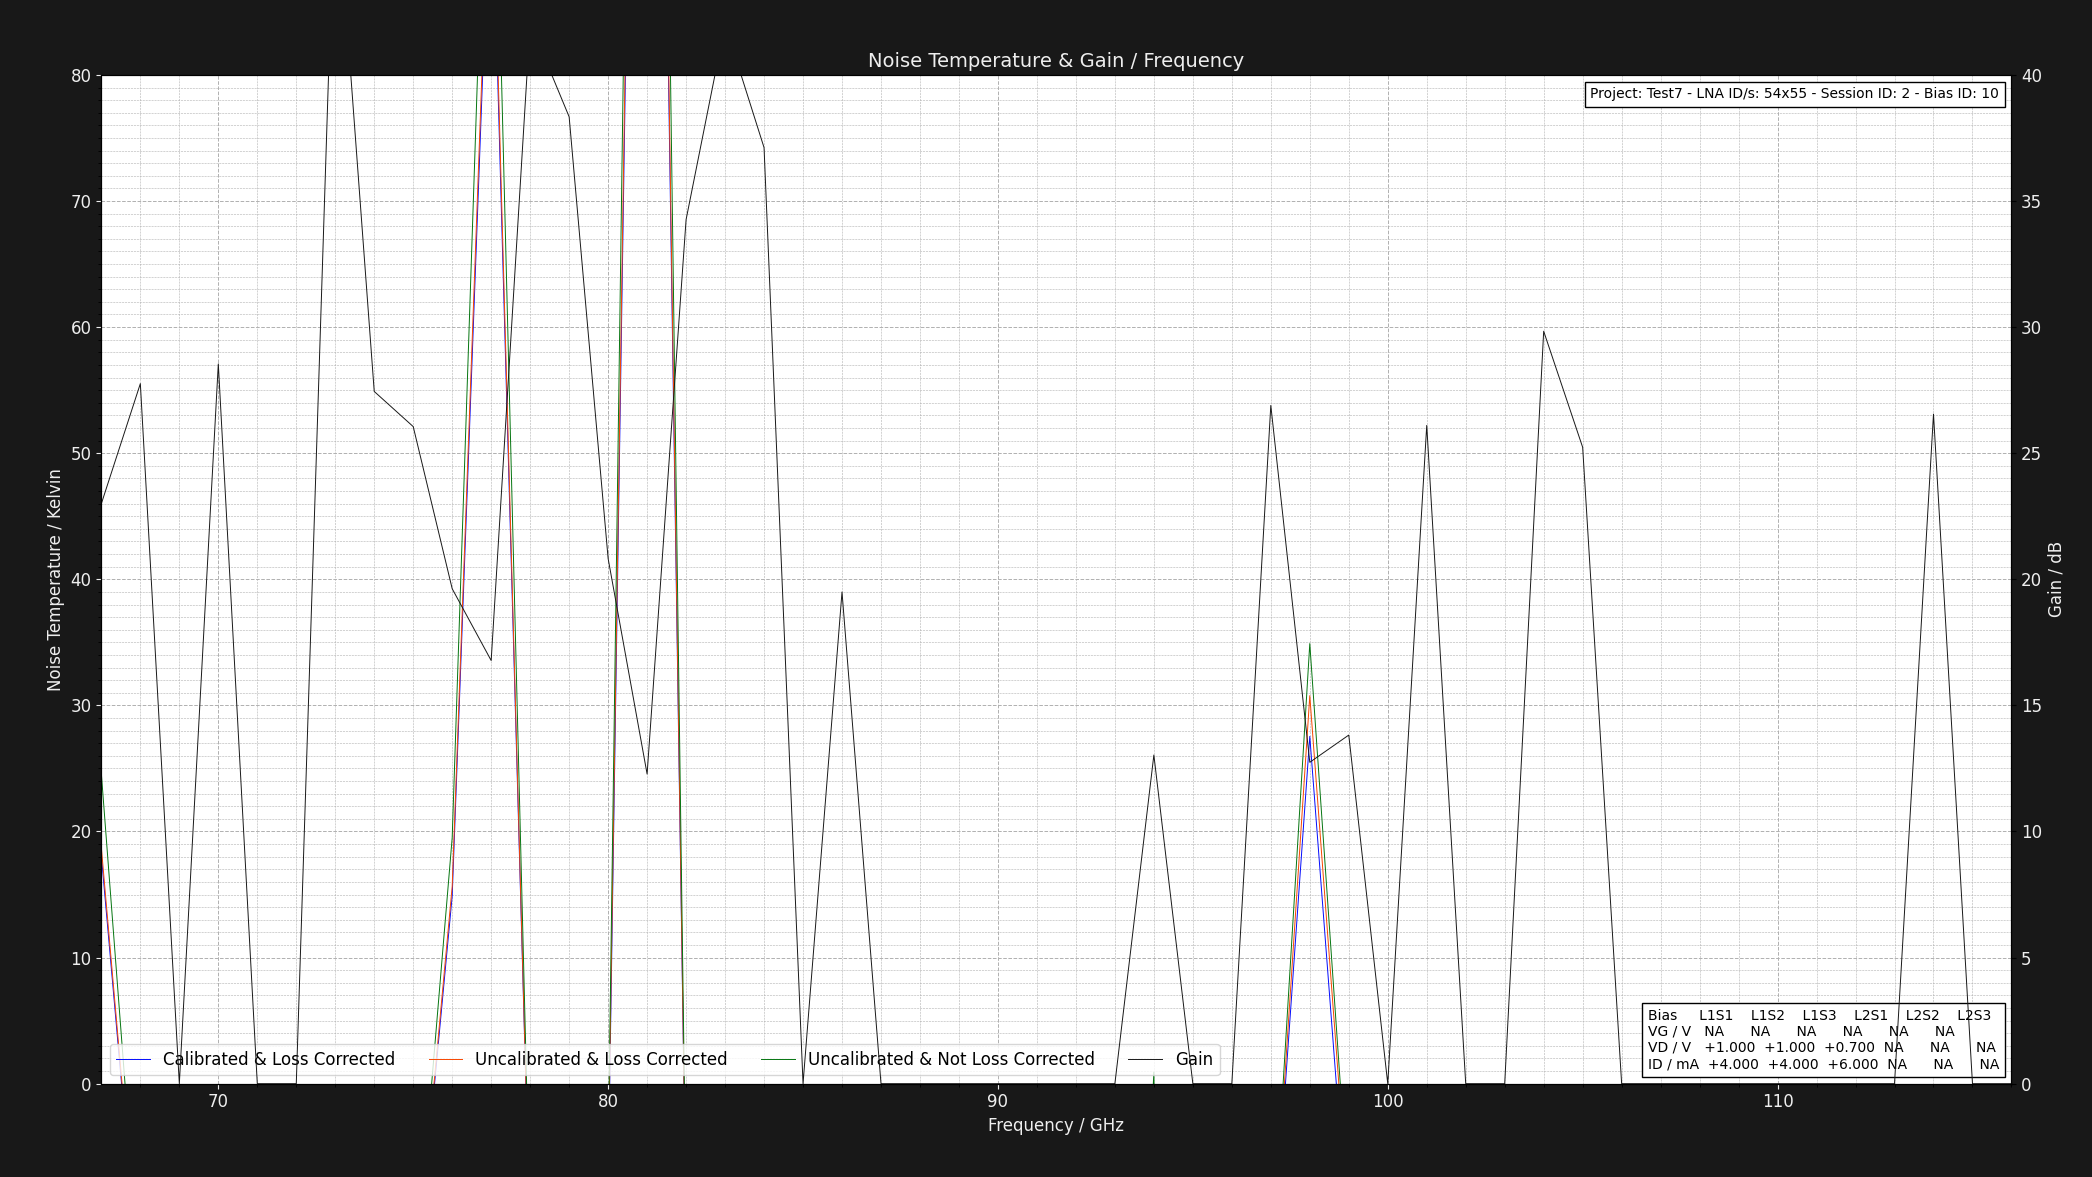

The table this chart was drawn from, first rows:
Project: Test7 - LNA ID/s: 54x55 - Sessi…
L1S1: GV = NAV DV = +1.050V DI = 4.000mA…
Center Frequency     = 0.075GHz    Marke…
Frequency (GHz), Cold Power (dBm), Hot Power (dBm), Hot Load Temps (K), Hot LNA Temps (K), Cold Load Temps (K), Cold LNA Temps (K), Loss (dB), Y Factor, Corrected Hot Load Temps (K), Corrected Cold Load Temps, Uncalibrated Noise Temperature (K), Corrected Noise Temperature (K), Calibrated & Corrected Noise Temperature…, Gain (dB), Pre Cold Measurement LNA Temp (K), Post Cold Measurement LNA Temp (K), Pre Hot Measurement LNA Temp (K), Post Hot Measurement LNA Temp (K), Pre Cold Measurement 1st Extra Temp (K), Post Cold Measurement 1st Extra Temp (K), Pre Hot Measurement 1st Extra Temp (K), Post Hot Measurement 1st Extra Temp (K), Pre Cold Measurement 2nd Extra Temp (K)
67, -52.63, -50.37, 50.76, 21.0, 20.2, 21.0, 1.324, 1.683, 46.93, 20.3, 24.57, 18.71, 18.06, 23, 21, 21, 21, 21, NA, NA, NA, NA, NA
68, -59.4, -50.25, 50.6, 21.0, 20.14, 21.0, 1.305, 8.222, 46.98, 20.25, -15.92, -16.54, -16.82, 27.76, 21, 21, 21, 21, NA, NA, NA, NA, NA
69, -45.72, -48.85, 50.78, 21.0, 20.24, 21.0, 1.289, 0.4864, 47.29, 20.33, -79.7, -72.82, -72.73, 0.0, 21, 21, 21, 21, NA, NA, NA, NA, NA
70, -56.08, -47.7, 50.73, 21.0, 20.17, 21.0, 1.276, 6.887, 47.38, 20.26, -14.98, -15.66, -15.81, 28.54, 21, 21, 21, 21, NA, NA, NA, NA, NA
71, -46.73, -52.41, 50.76, 21.0, 20.14, 21.0, 1.264, 0.2704, 47.52, 20.23, -62.11, -57.63, -57.31, 0.0, 21, 21, 21, 21, NA, NA, NA, NA, NA
72, -55.84, -57.02, 50.76, 21.0, 20.13, 21.0, 1.254, 0.7621, 47.62, 20.22, -148.9, -135.4, -134.2, 0.0, 21, 21, 21, 21, NA, NA, NA, NA, NA
73, -59.72, -40.59, 50.79, 21.0, 20.25, 21.0, 1.246, 81.85, 47.73, 20.33, -19.87, -19.99, -19.99, 48.31, 21, 21, 21, 21, NA, NA, NA, NA, NA
74, -51.09, -46.82, 50.7, 21.0, 20.13, 21.0, 1.238, 2.673, 47.73, 20.22, -1.858, -3.77, -3.903, 27.45, 21, 21, 21, 21, NA, NA, NA, NA, NA
75, -56.38, -45.48, 50.69, 21.0, 20.2, 21.0, 1.231, 12.3, 47.79, 20.28, -17.5, -17.84, -18.02, 26.05, 21, 21, 21, 21, NA, NA, NA, NA, NA
76, -50.92, -48.45, 50.64, 21.0, 20.21, 21.0, 1.225, 1.766, 47.81, 20.29, 19.51, 15.65, 14.9, 19.62, 21, 21, 21, 21, NA, NA, NA, NA, NA
77, -52.27, -51.37, 50.67, 21.0, 20.11, 21.0, 1.219, 1.23, 47.9, 20.19, 112.6, 100.1, 98.23, 16.78, 21, 21, 21, 21, NA, NA, NA, NA, NA
78, -47.21, -40.78, 50.63, 21.0, 20.27, 21.0, 1.215, 4.395, 47.92, 20.34, -11.33, -12.21, -12.22, 42.06, 21, 21, 21, 21, NA, NA, NA, NA, NA
79, -57.56, -51.39, 50.6, 21.0, 20.13, 21.0, 1.21, 4.14, 47.94, 20.21, -10.43, -11.38, -11.41, 38.34, 21, 21, 21, 21, NA, NA, NA, NA, NA
80, -54.93, -50.0, 50.65, 21.0, 20.23, 21.0, 1.206, 3.112, 48.03, 20.3, -5.825, -7.166, -8.118, 20.82, 21, 21, 21, 21, NA, NA, NA, NA, NA
81, -51.3, -50.77, 50.66, 21.0, 20.11, 21.0, 1.202, 1.13, 48.08, 20.19, 215.3, 194.7, 190.5, 12.28, 21, 21, 21, 21, NA, NA, NA, NA, NA
82, -49.92, -43.82, 50.76, 21.0, 20.13, 21.0, 1.199, 4.074, 48.21, 20.2, -10.17, -11.09, -11.12, 34.26, 21, 21, 21, 21, NA, NA, NA, NA, NA
83, -59.42, -48.56, 50.61, 21.0, 20.14, 21.0, 1.195, 12.19, 48.11, 20.21, -17.42, -17.72, -17.74, 42, 21, 21, 21, 21, NA, NA, NA, NA, NA
84, -49.3, -41.81, 50.65, 21.0, 20.18, 21.0, 1.192, 5.61, 48.18, 20.25, -13.57, -14.19, -14.21, 37.12, 21, 21, 21, 21, NA, NA, NA, NA, NA
85, -47.38, -54.98, 50.71, 21.0, 20.2, 21.0, 1.19, 0.1738, 48.26, 20.27, -57.13, -54.15, -53.73, 0.0, 21, 21, 21, 21, NA, NA, NA, NA, NA
86, -55.56, -49.62, 50.61, 21.0, 20.23, 21.0, 1.187, 3.926, 48.2, 20.29, -9.849, -10.76, -11.7, 19.5, 21, 21, 21, 21, NA, NA, NA, NA, NA
87, -56.68, -58.58, 50.79, 21.0, 20.26, 21.0, 1.185, 0.6457, 48.39, 20.32, -106.4, -99.53, -91.3, 0.0, 21, 21, 21, 21, NA, NA, NA, NA, NA
88, -42.27, -42.49, 50.69, 21.0, 20.17, 21.0, 1.183, 0.9506, 48.32, 20.24, -638, -588.8, -587.9, 0.0, 21, 21, 21, 21, NA, NA, NA, NA, NA
89, -45.92, -56.72, 50.66, 21.0, 20.26, 21.0, 1.181, 0.08318, 48.32, 20.32, -53.42, -50.86, -50.67, 0.0, 21, 21, 21, 21, NA, NA, NA, NA, NA
90, -47.22, -57.36, 50.65, 21.0, 20.29, 21.0, 1.179, 0.09683, 48.33, 20.35, -53.9, -51.33, -50.87, 0.0, 21, 21, 21, 21, NA, NA, NA, NA, NA
91, -44.19, -48.1, 50.76, 21.0, 20.21, 21.0, 1.177, 0.4064, 48.45, 20.27, -71.68, -67.75, -67.36, 0.0, 21, 21, 21, 21, NA, NA, NA, NA, NA
92, -58.8, -59.16, 50.66, 21.0, 20.3, 21.0, 1.175, 0.9204, 48.38, 20.35, -401.9, -372.6, -273, 0.0, 21, 21, 21, 21, NA, NA, NA, NA, NA
93, -48.5, -53.64, 50.67, 21.0, 20.24, 21.0, 1.174, 0.3062, 48.4, 20.3, -64.1, -60.81, -59.64, 0.0, 21, 21, 21, 21, NA, NA, NA, NA, NA
94, -56.93, -53.03, 50.8, 21.0, 20.16, 21.0, 1.172, 2.455, 48.54, 20.22, 0.9026, -0.7579, -3.4, 13.03, 21, 21, 21, 21, NA, NA, NA, NA, NA
95, -41.56, -42.14, 50.75, 21.0, 20.24, 21.0, 1.171, 0.875, 48.51, 20.3, -264.3, -246, -245.6, 0.0, 21, 21, 21, 21, NA, NA, NA, NA, NA
96, -51.0, -55.42, 50.65, 21.0, 20.16, 21.0, 1.17, 0.3614, 48.43, 20.22, -67.91, -64.4, -63.23, 0.0, 21, 21, 21, 21, NA, NA, NA, NA, NA
97, -49.64, -40.37, 50.65, 21.0, 20.19, 21.0, 1.168, 8.453, 48.45, 20.25, -16.1, -16.47, -16.58, 26.89, 21, 21, 21, 21, NA, NA, NA, NA, NA
98, -53.38, -51.47, 50.73, 21.0, 20.26, 21.0, 1.167, 1.552, 48.53, 20.31, 34.9, 30.77, 27.54, 12.74, 21, 21, 21, 21, NA, NA, NA, NA, NA
99, -59.72, -53.78, 50.77, 21.0, 20.17, 21.0, 1.166, 3.926, 48.58, 20.23, -9.714, -10.54, -12.93, 13.82, 21, 21, 21, 21, NA, NA, NA, NA, NA
100, -44.24, -54.2, 50.64, 21.0, 20.23, 21.0, 1.165, 0.1009, 48.47, 20.29, -54.05, -51.64, -51.43, 0.0, 21, 21, 21, 21, NA, NA, NA, NA, NA
101, -51.23, -42.53, 50.64, 21.0, 20.26, 21.0, 1.164, 7.413, 48.49, 20.31, -15.52, -15.92, -16.06, 26.1, 21, 21, 21, 21, NA, NA, NA, NA, NA
102, -40.91, -54.83, 50.62, 21.0, 20.15, 21.0, 1.163, 0.04055, 48.48, 20.21, -51.91, -49.67, -49.6, 0.0, 21, 21, 21, 21, NA, NA, NA, NA, NA
103, -51.95, -56.13, 50.78, 21.0, 20.2, 21.0, 1.162, 0.3819, 48.64, 20.26, -69.68, -66.17, -64.6, 0.0, 21, 21, 21, 21, NA, NA, NA, NA, NA
104, -46.46, -41.84, 50.76, 21.0, 20.18, 21.0, 1.162, 2.897, 48.63, 20.24, -4.063, -5.277, -5.345, 29.84, 21, 21, 21, 21, NA, NA, NA, NA, NA
105, -53.98, -45.43, 50.75, 21.0, 20.12, 21.0, 1.161, 7.161, 48.63, 20.18, -15.15, -15.57, -15.75, 25.23, 21, 21, 21, 21, NA, NA, NA, NA, NA
106, -46.22, -50.49, 50.7, 21.0, 20.16, 21.0, 1.16, 0.3741, 48.59, 20.22, -68.95, -65.54, -65.33, 0.0, 21, 21, 21, 21, NA, NA, NA, NA, NA
107, -47.67, -50.9, 50.68, 21.0, 20.12, 21.0, 1.16, 0.4753, 48.58, 20.18, -78.37, -74.3, -73.95, 0.0, 21, 21, 21, 21, NA, NA, NA, NA, NA
108, -54.52, -55.18, 50.66, 21.0, 20.27, 21.0, 1.159, 0.859, 48.56, 20.32, -235.8, -220.6, -215.3, 0.0, 21, 21, 21, 21, NA, NA, NA, NA, NA
109, -49.5, -54.36, 50.74, 21.0, 20.3, 21.0, 1.158, 0.3266, 48.65, 20.35, -65.5, -62.37, -62.08, 0.0, 21, 21, 21, 21, NA, NA, NA, NA, NA
110, -49.8, -51.02, 50.79, 21.0, 20.24, 21.0, 1.158, 0.7551, 48.7, 20.29, -145, -136.3, -135.3, 0.0, 21, 21, 21, 21, NA, NA, NA, NA, NA
111, -48.9, -51.99, 50.74, 21.0, 20.19, 21.0, 1.157, 0.4909, 48.66, 20.25, -80.2, -76.06, -75.68, 0.0, 21, 21, 21, 21, NA, NA, NA, NA, NA
112, -45.16, -55.48, 50.61, 21.0, 20.28, 21.0, 1.157, 0.0929, 48.54, 20.33, -53.72, -51.43, -51.31, 0.0, 21, 21, 21, 21, NA, NA, NA, NA, NA
113, -43.58, -49.49, 50.65, 21.0, 20.18, 21.0, 1.156, 0.2564, 48.59, 20.24, -61.16, -58.36, -58.26, 0.0, 21, 21, 21, 21, NA, NA, NA, NA, NA
114, -56.41, -46.53, 50.65, 21.0, 20.22, 21.0, 1.156, 9.727, 48.59, 20.27, -16.73, -17.03, -17.26, 26.55, 21, 21, 21, 21, NA, NA, NA, NA, NA
115, -50.3, -51.51, 50.62, 21.0, 20.29, 21.0, 1.155, 0.7568, 48.57, 20.34, -145, -136.4, -134.5, 0.0, 21, 21, 21, 21, NA, NA, NA, NA, NA
116, -51.96, -59.41, 50.76, 21.0, 20.17, 21.0, 1.155, 0.1799, 48.7, 20.23, -57.47, -54.95, -54.43, 0.0, 21, 21, 21, 21, NA, NA, NA, NA, NA
